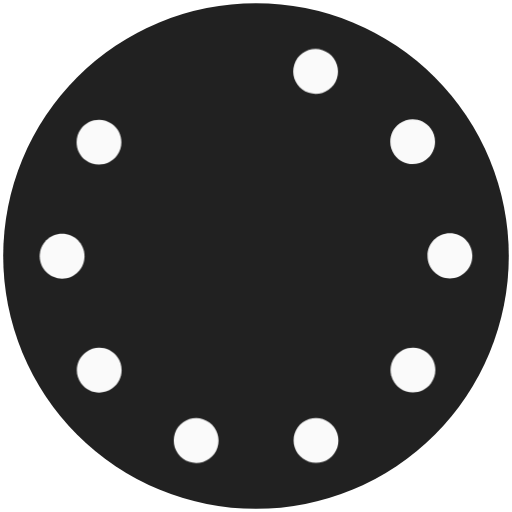
t = 0.00 s
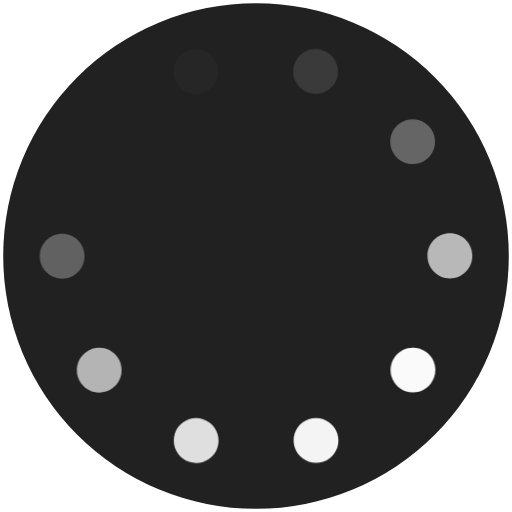
t = 0.90 s
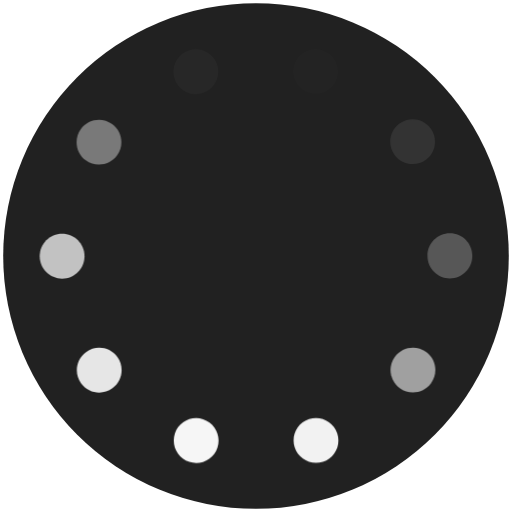
t = 1.03 s
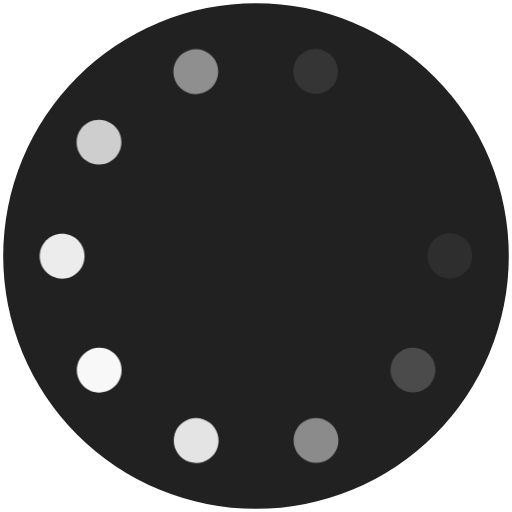
t = 1.15 s
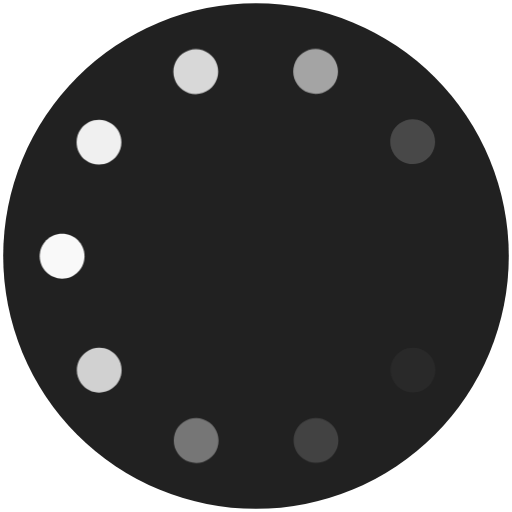
t = 1.28 s
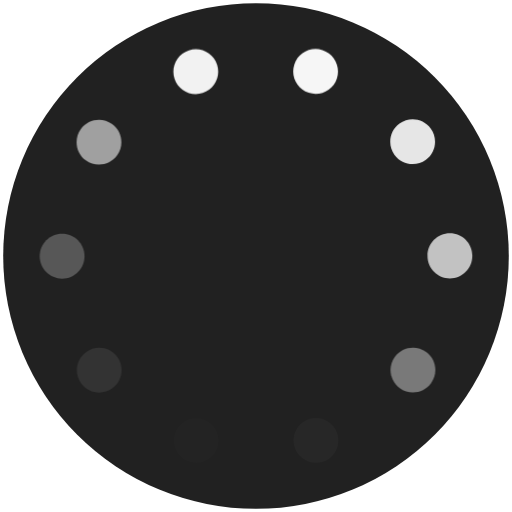
t = 1.53 s

The animated SVG that drew these frames (rendered in a browser with its animation timeline set to each time). Animation: 2 CSS @keyframes rules; one cycle of 1.90 s, repeats indefinitely.


<svg version="1.1" xmlns="http://www.w3.org/2000/svg" xmlns:xlink="http://www.w3.org/1999/xlink" x="0px" y="0px" width="100%"
	 height="100%" viewBox="0 0 400 400" style="enable-background:new 0 0 400 400;" xml:space="preserve">
<style type="text/css">
	.st0{fill:#212121;}


.circle	{
	fill:#fafafa;
	animation:	circleAnim 1s infinite;
	-webkit-animation:	circleAnim 1s infinite;
	-moz-animation:	circleAnim 1s infinite;
	-o-animation:	circleAnim 1s infinite;
}

@keyframes circleAnim {
	0%	{ opacity: 0; }
	50%	{ opacity: 1; }
	100%	{ opacity: 0; }
}
@-webkit-keyframes circleAnim {
	0%	{ opacity: 0; }
	50%	{ opacity: 1; }
	100%	{ opacity: 0; }
}
@-moz-keyframes circleAnim {
	0%	{ opacity: 0; }
	50%	{ opacity: 1; }
	100%	{ opacity: 0; }
}
@-o-keyframes circleAnim {
	0%	{ opacity: 0; }
	50%	{ opacity: 1; }
	100%	{ opacity: 0; }
}

#c10 { animation-delay: .1s;  -webkit-animation-delay: .1s; }
#c8 { animation-delay: .2s;  -webkit-animation-delay: .2s; }
#c6 { animation-delay: .3s;  -webkit-animation-delay: .3s; }
#c4 { animation-delay: .4s;  -webkit-animation-delay: .4s; }
#c2 { animation-delay: .5s;  -webkit-animation-delay: .5s; }
#c1 { animation-delay: .6s;  -webkit-animation-delay: .6s; }
#c3 { animation-delay: .7s;  -webkit-animation-delay: .7s; }
#c5 { animation-delay: .8s;  -webkit-animation-delay: .8s; }
#c7 { animation-delay: .9s;  -webkit-animation-delay: .9s; }

</style>
<g id="container" class="colors">
	<circle class="st0" cx="200" cy="200" r="197.5"/>
</g>
<g id="dots" class="colors">
	<path class="circle" id="c1" d="M147.87,360.8L147.87,360.8L147.87,360.8c-9.2-2.98-14.23-12.85-11.26-22.04l0,0
		c2.98-9.2,12.85-14.229,22.05-11.26l0,0c9.19,2.979,14.23,12.85,11.25,22.05l0,0c-2.4,7.4-9.26,12.11-16.65,12.11l0,0
		C151.48,361.66,149.66,361.38,147.87,360.8z"/>
	<path class="circle" id="c2" d="M230.24,349.52c-2.99-9.2,2.04-19.069,11.229-22.06h0.01c9.19-2.98,19.061,2.04,22.051,11.24l0,0
		c2.989,9.189-2.04,19.06-11.24,22.05l0,0c0,0,0,0,0.01,0l0,0c-1.8,0.58-3.62,0.859-5.42,0.859l0,0
		C239.51,361.609,232.649,356.91,230.24,349.52z"/>
	<path class="circle" id="c3" d="M63.36,299.46c-5.7-7.811-3.98-18.75,3.83-24.44l0,0c7.81-5.7,18.76-3.989,24.45,3.83l0,0
		c5.69,7.8,3.98,18.75-3.83,24.45l0,0c-3.11,2.26-6.72,3.36-10.3,3.36l0,0C72.11,306.66,66.78,304.16,63.36,299.46z"/>
	<path class="circle" id="c4" d="M312.3,303.18c-7.82-5.689-9.54-16.63-3.86-24.45l0,0c5.69-7.81,16.63-9.54,24.45-3.859l0,0
		c7.82,5.689,9.54,16.64,3.86,24.449l0,0c-3.431,4.711-8.76,7.211-14.17,7.211l0,0C319.01,306.53,315.41,305.439,312.3,303.18z"/>
	<path class="circle" id="c5" d="M31,200.18c-0.01-9.67,7.82-17.51,17.48-17.52l0,0c9.67-0.01,17.51,7.82,17.52,17.48l0,0
		c0.01,9.67-7.82,17.51-17.48,17.521l0,0c-0.01,0-0.02,0-0.02,0l0,0C38.84,217.66,31.01,209.84,31,200.18z"/>
	<path class="circle" id="c6" d="M334,200c0-0.01,0-0.03,0-0.04l0,0c0-0.08,0-0.17,0-0.25l0,0c-0.021-9.66,7.8-17.51,17.46-17.54l0,0
		c9.67-0.02,17.52,7.8,17.54,17.47l0,0c0,0.07,0,0.13,0,0.2l0,0c0,0.05,0,0.11,0,0.16l0,0l0,0l0,0c0,9.66-7.84,17.5-17.5,17.5l0,0
		C341.83,217.5,334,209.66,334,200z"/>
	<path class="circle" id="c7" d="M67.03,125.27c-7.82-5.68-9.56-16.62-3.88-24.45l0,0c0,0,0,0,0,0.01l0,0c5.67-7.83,16.62-9.57,24.44-3.89l0,0
		c7.82,5.68,9.56,16.62,3.88,24.44l0,0c-3.42,4.72-8.76,7.23-14.17,7.23l0,0C73.73,128.6,70.13,127.52,67.03,125.27z"/>
	<path class="circle" id="c8" d="M308.28,121.04L308.28,121.04c-5.711-7.81-4-18.75,3.8-24.46l0,0c7.8-5.7,18.75-4,24.45,3.81l0,0
		c5.71,7.8,4,18.75-3.801,24.45l0,0c-3.109,2.28-6.729,3.37-10.31,3.37l0,0C317.02,128.21,311.7,125.73,308.28,121.04z"/>
	<path class="circle" id="c9" d="M136.33,61.37c-3-9.18,2.01-19.06,11.2-22.06l0,0c9.19-3,19.07,2.02,22.07,11.21l0,0
		c3,9.18-2.02,19.06-11.21,22.06l0,0c-1.8,0.59-3.63,0.87-5.43,0.87l0,0C145.59,73.45,138.73,68.76,136.33,61.37z"/>
	<path class="circle" id="c10" d="M241.21,72.45c-9.2-2.97-14.25-12.83-11.28-22.03l0,0c2.97-9.2,12.83-14.25,22.03-11.28l0,0
		c9.2,2.97,14.25,12.84,11.28,22.03l0,0c-2.391,7.41-9.261,12.13-16.65,12.13l0,0C244.81,73.3,242.99,73.03,241.21,72.45z"/>
</g>
</svg>
